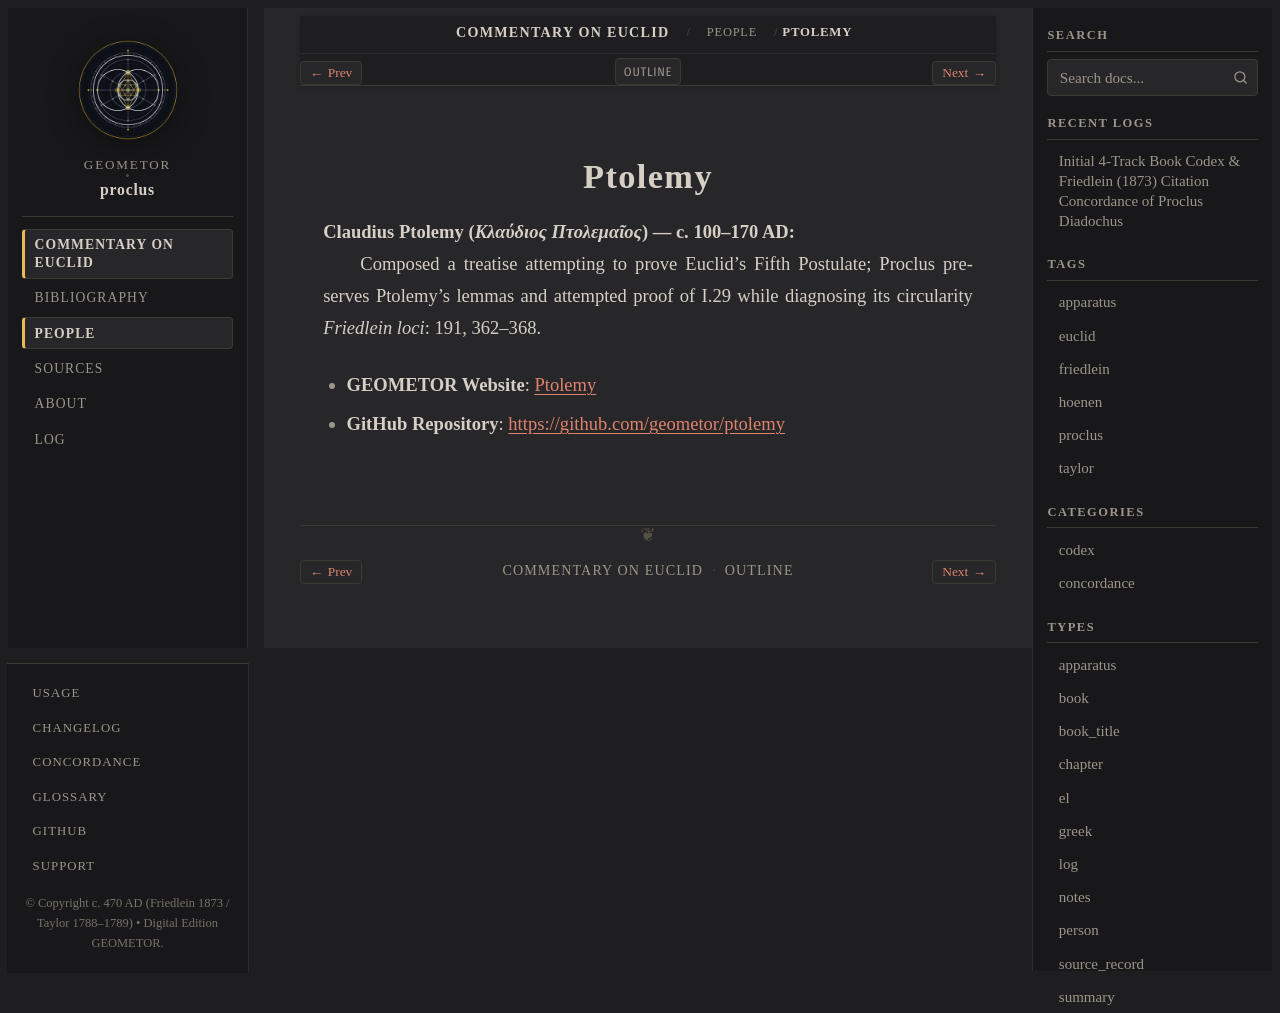

repository: geometor/proclus · page: in_euclidem/people/ptolemy.html · generator: sphinx

:type: person
:layout: book
:lifespan: Κλαύδιος Πτολεμαῖος
:site_url: https://geometor.github.io/ptolemy/
:github_url: https://github.com/geometor/ptolemy
:excerpt: Claudius Ptolemy (Κλαύδιος Πτολεμαῖος) — c. 100–170 AD

.. _person-ptolemy:

Ptolemy
=======

**Claudius Ptolemy** (*Κλαύδιος Πτολεμαῖος*) — c. 100–170 AD
  Composed a treatise attempting to prove Euclid's Fifth Postulate; Proclus preserves Ptolemy's lemmas and attempted proof of I.29 while diagnosing its circularity
  *Friedlein loci*: 191, 362–368.

* **GEOMETOR Website**: `Ptolemy <https://geometor.github.io/ptolemy/>`_
* **GitHub Repository**: `https://github.com/geometor/ptolemy <https://github.com/geometor/ptolemy>`_
